Run: headless pygame with SDL's dummy video driver; simulated clock (each Clock.tick advances the game by its frame time, no real sleeping); random seed 0; keys injected as events and as key.get_pressed() state; no mouse input.
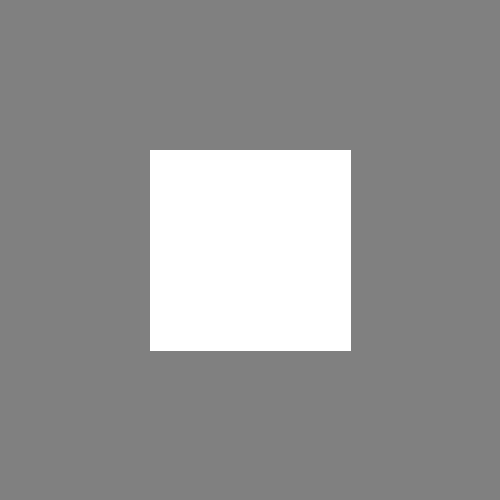
Frame 1 of 4 · flips 1–60 · no input
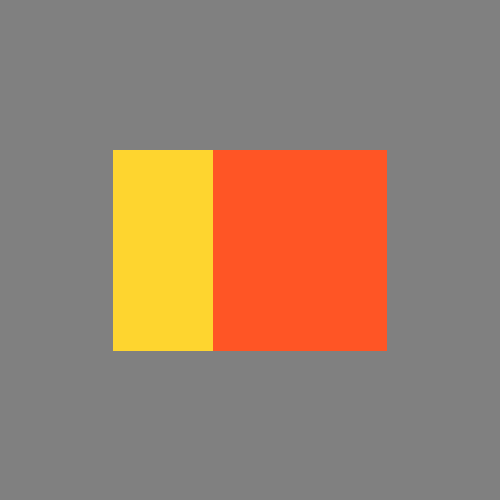
Frame 2 of 4 · flips 61–180 · tapped SPACE, RETURN · held RIGHT (→), D
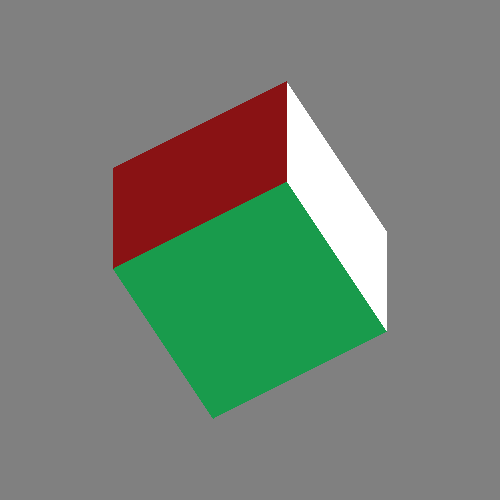
Frame 3 of 4 · flips 181–300 · held DOWN (↓), S
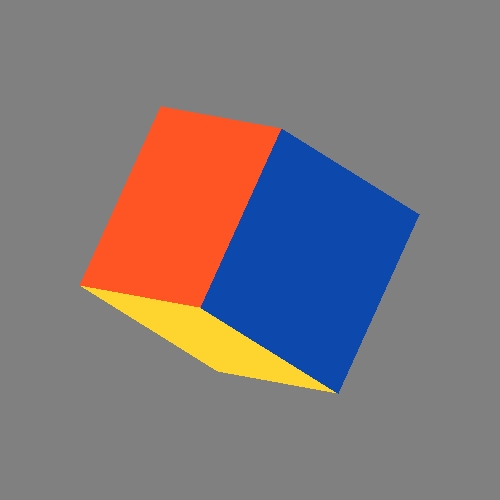
Frame 4 of 4 · flips 301–420 · held LEFT (←), A, UP (↑), W

The pygame program that drew these frames:

import pygame
from pygame import Vector3, Vector2

WHITE = (255, 255, 255)
RED = (137, 18, 20)
BLUE = (13, 72, 172)
ORANGE = (255, 85, 37)
GREEN = (25, 155, 76)
YELLOW = (254, 213, 47)
GRAY = (128, 128, 128)

pygame.init()

win = pygame.display.set_mode((500, 500))
pygame.display.set_caption('Rotating Cube')
clock = pygame.time.Clock()

# Corner-points of a cube
p1 = Vector3(+1, +1, +1)
p2 = Vector3(-1, +1, +1)
p3 = Vector3(-1, -1, +1)
p4 = Vector3(+1, -1, +1)
p5 = Vector3(+1, +1, -1)
p6 = Vector3(-1, +1, -1)
p7 = Vector3(-1, -1, -1)
p8 = Vector3(+1, -1, -1)
points = [p1, p2, p3, p4, p5, p6, p7, p8]

# Surfaces/Faces of the cube defined in terms of points
# Normal to the surface is sequence of the points and
# direction is obtained by right-hand thumb rule.
s1 = (p1, p2, p3, p4)
s2 = (p8, p7, p6, p5)
s3 = (p5, p6, p2, p1)
s4 = (p4, p3, p7, p8)
s5 = (p1, p4, p8, p5)
s6 = (p3, p2, p6, p7)
surfaces = [s1, s2, s3, s4, s5, s6]

# Colors corresponding to the surfaces.
colors = [WHITE, YELLOW, BLUE, GREEN, RED, ORANGE]

# Center and Scale of the Cube.
OFFSET = (250, 250)
SCALE = (100, 100)


def surface2poly(surf):
    """
        This function takes a surface/face and maps it to the 2d surface. In this case projects 3D surface
        onto plane defined by z=0, (x-y plane).
        This function also scales and offsets the points according to globally defined constants.
    """
    return [Vector2(p.x * SCALE[0] , p.y * SCALE[1]) + OFFSET for p in surf]


def if_draw_surface(surf):
    """
        This function determines whether a surface must be mapped to the 2D plane or not
        depending on the orientation of the surface.
        This function works hand-in hand with surface2poly and is dependent on how it is implemented.
    """
    return (surf[1] - surf[0]).cross(surf[2] - surf[1]).z > 0


# Main simulation loop of pygame
run = True
while run:
    clock.tick(60)

    for event in pygame.event.get():
        if event.type == pygame.QUIT:
            run = False

    keys = pygame.key.get_pressed()
    if keys[pygame.K_x] or keys[pygame.K_c] or keys[pygame.K_ESCAPE]:
        # Quit the simulation of Pressing K or C
        run = False

    # Rotate the Cube based on inputs from the Keyboard
    # by rotating the corner points of the cube accordingly
    if keys[pygame.K_w] or keys[pygame.K_UP]:
       for p in points:
           p.rotate_x_ip(1)
    if keys[pygame.K_s] or keys[pygame.K_DOWN]:
        for p in points:
            p.rotate_x_ip(-1)

    if keys[pygame.K_a] or keys[pygame.K_LEFT]:
        for p in points:
            p.rotate_y_ip(-1)
    if keys[pygame.K_d] or keys[pygame.K_RIGHT]:
        for p in points:
            p.rotate_y_ip(1)

    if keys[pygame.K_q] or keys[pygame.K_LEFTBRACKET]:
        for p in points:
            p.rotate_z_ip(-1)
    if keys[pygame.K_e] or keys[pygame.K_RIGHTBRACKET]:
        for p in points:
            p.rotate_z_ip(1)

    # Set the background color to GRAY.
    win.fill(GRAY)

    # Draw the surfaces to the screen
    for s, c in zip(surfaces, colors):
        if if_draw_surface(s):
            pygame.draw.polygon(win, c, surface2poly(s))


    pygame.display.update()
pygame.quit()
